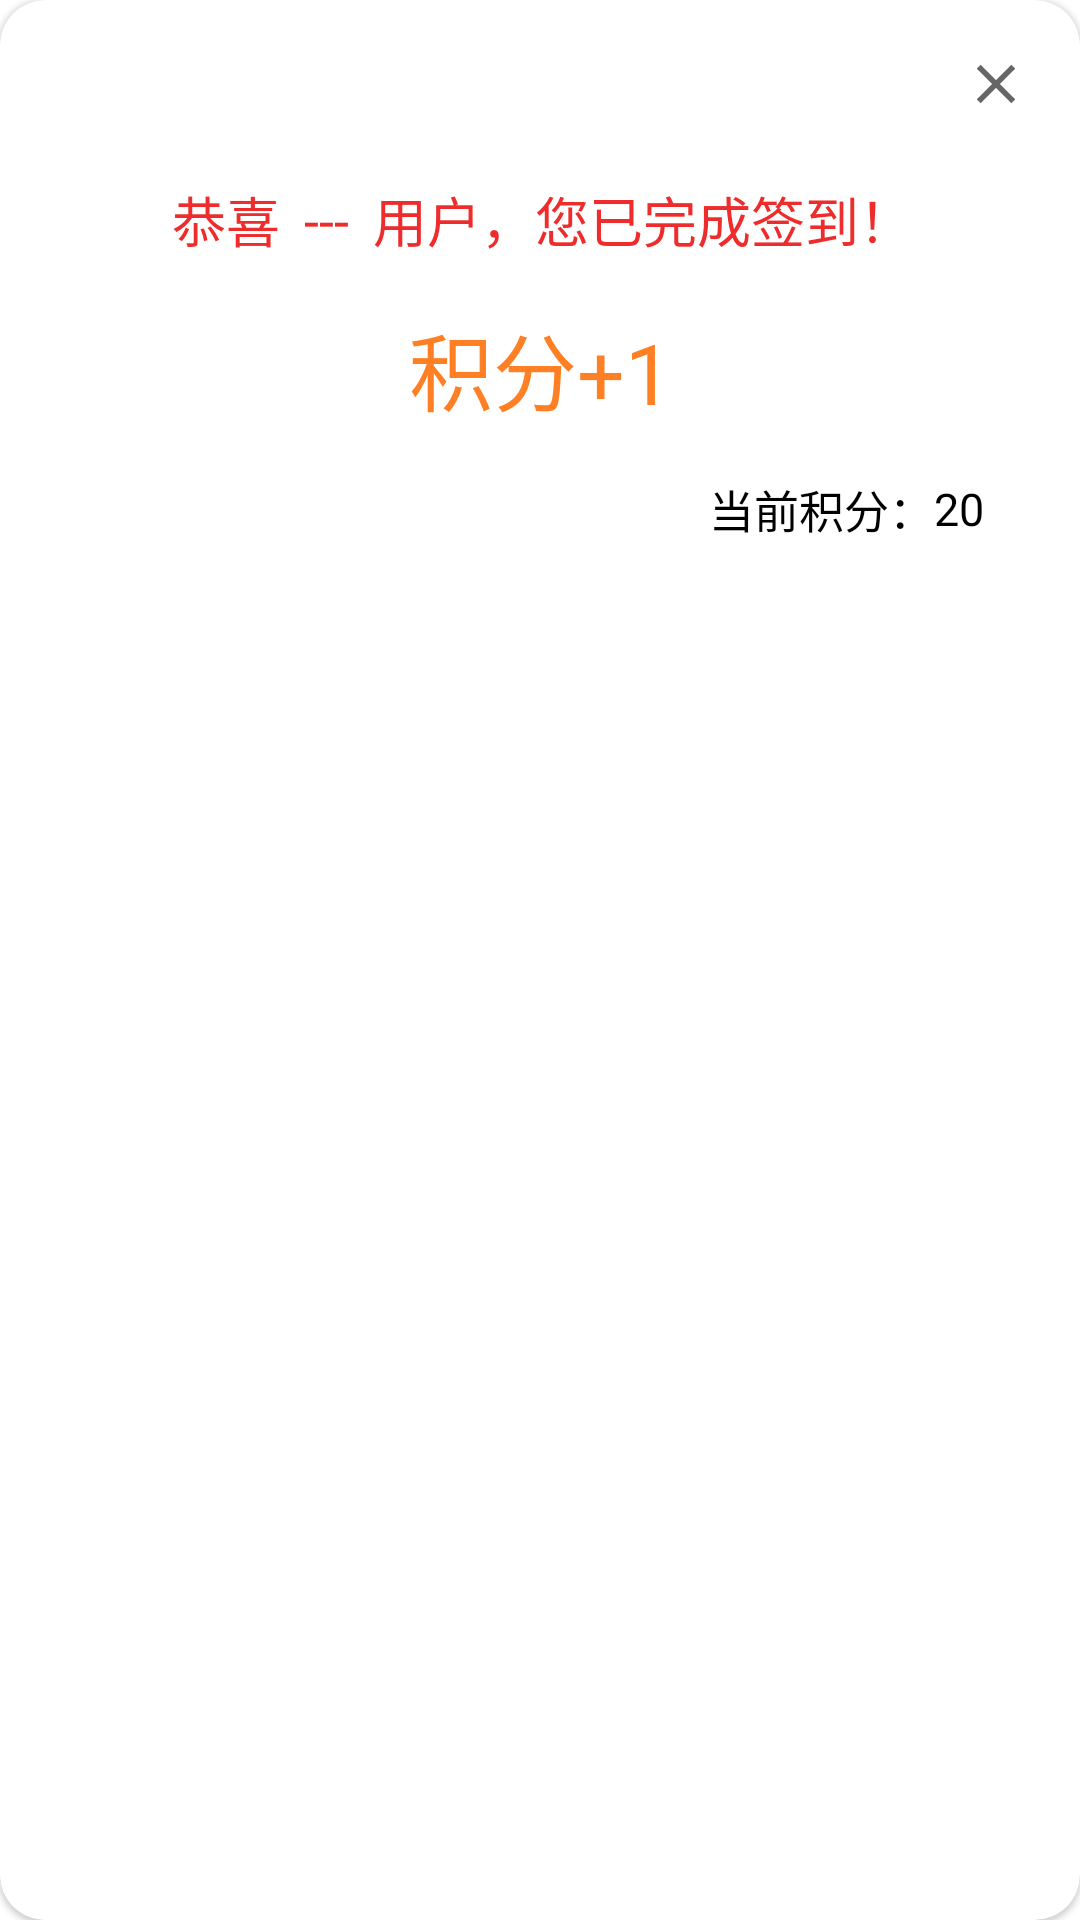

Layout XML and referenced resources for this Android screen:
<!-- AndroidManifest.xml: application theme Theme.Rubbish -->
<!-- res/layout/layout_custom_dialog1.xml -->
<?xml version="1.0" encoding="utf-8"?>
<com.google.android.material.card.MaterialCardView xmlns:android="http://schemas.android.com/apk/res/android"
    xmlns:app="http://schemas.android.com/apk/res-auto"
    android:layout_width="match_parent"
    android:layout_height="match_parent"
    app:cardCornerRadius="15dp"
    android:background="@color/white">

    <androidx.constraintlayout.widget.ConstraintLayout
        android:layout_width="match_parent"
        android:layout_height="match_parent"
        android:paddingBottom="16dp">

        <com.google.android.material.card.MaterialCardView
            android:id="@+id/clear_view"
            android:layout_width="32dp"
            android:layout_height="32dp"
            android:layout_marginTop="12dp"
            android:layout_marginEnd="12dp"
            app:cardCornerRadius="20dp"
            app:cardElevation="0dp"
            app:layout_constraintEnd_toEndOf="parent"
            app:layout_constraintTop_toTopOf="parent">

            <ImageView
                android:layout_width="match_parent"
                android:layout_height="match_parent"
                android:layout_margin="5dp"
                android:src="@drawable/ic_clear" />
        </com.google.android.material.card.MaterialCardView>

        <LinearLayout
            android:id="@+id/line1"
            android:layout_width="match_parent"
            android:layout_height="wrap_content"
            android:layout_marginStart="18dp"
            android:layout_marginTop="16dp"
            android:layout_marginEnd="16dp"
            android:gravity="center"
            android:orientation="horizontal"
            app:layout_constraintEnd_toEndOf="parent"
            app:layout_constraintStart_toStartOf="parent"
            app:layout_constraintTop_toBottomOf="@+id/clear_view">

            <TextView
                android:id="@+id/textView3"
                android:layout_width="wrap_content"
                android:layout_height="wrap_content"
                android:layout_gravity="center"
                android:text="恭喜"
                android:textColor="@color/red"
                android:textSize="18sp" />

            <TextView
                android:id="@+id/username_text"
                android:layout_width="wrap_content"
                android:layout_height="wrap_content"
                android:layout_gravity="center"
                android:layout_marginStart="8dp"
                android:text="---"
                android:textColor="@color/red"
                android:textSize="18sp" />

            <TextView
                android:id="@+id/textView"
                android:layout_width="wrap_content"
                android:layout_height="wrap_content"
                android:layout_gravity="center"
                android:layout_marginStart="8dp"
                android:text="用户，您已完成签到！"
                android:textColor="@color/red"
                android:textSize="18sp" />

        </LinearLayout>


        <TextView
            android:id="@+id/textView4"
            android:layout_width="wrap_content"
            android:layout_height="wrap_content"
            android:layout_marginTop="16dp"
            android:text="积分+1"
            android:textColor="@color/orange"
            android:textSize="28sp"
            app:layout_constraintEnd_toEndOf="parent"
            app:layout_constraintStart_toStartOf="parent"
            app:layout_constraintTop_toBottomOf="@+id/line1" />

        <TextView
            android:layout_width="wrap_content"
            android:layout_height="wrap_content"
            android:text="当前积分："
            android:textColor="@color/black"
            android:textSize="15sp"
            app:layout_constraintBottom_toBottomOf="@+id/score_text"
            app:layout_constraintEnd_toStartOf="@+id/score_text"
            app:layout_constraintTop_toTopOf="@+id/score_text"
            app:layout_constraintVertical_bias="0.5" />

        <TextView
            android:id="@+id/score_text"
            android:layout_width="wrap_content"
            android:layout_height="wrap_content"
            android:layout_marginTop="16dp"
            android:layout_marginEnd="32dp"
            android:text="20"
            android:textColor="@color/black"
            android:textSize="15sp"
            app:layout_constraintEnd_toEndOf="parent"
            app:layout_constraintTop_toBottomOf="@+id/textView4" />


    </androidx.constraintlayout.widget.ConstraintLayout>

</com.google.android.material.card.MaterialCardView>
<!-- resources referenced by this layout -->
<resources>
  <color name="black">#FF000000</color>
  <color name="orange">#FF7F24</color>
  <color name="red">#EE2C2C</color>
  <color name="white">#FFFFFFFF</color>
  <!-- drawable ic_clear (drawable-anydpi) -->
  <vector xmlns:android="http://schemas.android.com/apk/res/android"
      android:width="24dp"
      android:height="24dp"
      android:viewportWidth="24"
      android:viewportHeight="24"
      android:tint="@color/black"
      android:alpha="0.6">
    <path
        android:fillColor="@android:color/white"
        android:pathData="M19,6.41L17.59,5 12,10.59 6.41,5 5,6.41 10.59,12 5,17.59 6.41,19 12,13.41 17.59,19 19,17.59 13.41,12z"/>
  </vector>
  <style name="Theme.Rubbish" parent="Theme.MaterialComponents.DayNight.NoActionBar">
          
          <item name="colorPrimary">#03A9F4</item>
          <item name="colorPrimaryVariant">@color/purple_700</item>
          <item name="colorOnPrimary">@color/white</item>
          
          <item name="colorSecondary">@color/teal_200</item>
          <item name="colorSecondaryVariant">@color/teal_700</item>
          <item name="colorOnSecondary">@color/black</item>
          
          <item name="android:statusBarColor" tools:targetApi="l">@android:color/transparent</item>
          
      </style>
  <color name="purple_700">#FF3700B3</color>
  <color name="teal_200">#FF03DAC5</color>
  <color name="teal_700">#FF018786</color>
</resources>
